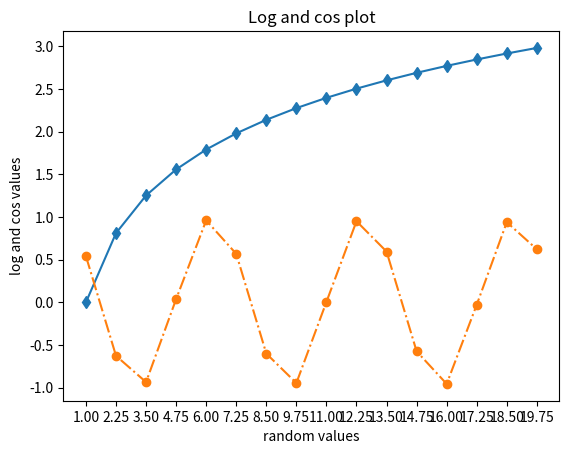

The script that saved this image: (Note: this script raises an exception after producing the figure.)
import numpy as np
import matplotlib.pyplot as plt
x=np.arange(1,20,1.25)
y=np.log(x)
z=np.cos(x)
w=np.arange(1,20,1.25)
plt.xticks(w)
plt.xlabel('random values')
plt.ylabel('log and cos values')
plt.title("Log and cos plot")
plt.plot(x,y,marker='d',label='log values')
plt.plot(x,z,marker='o',linestyle='dashdot',label='cos values')
plt.legend(loc='upper-left')
plt.savefig('lineplot.pdf')
plt.show()
